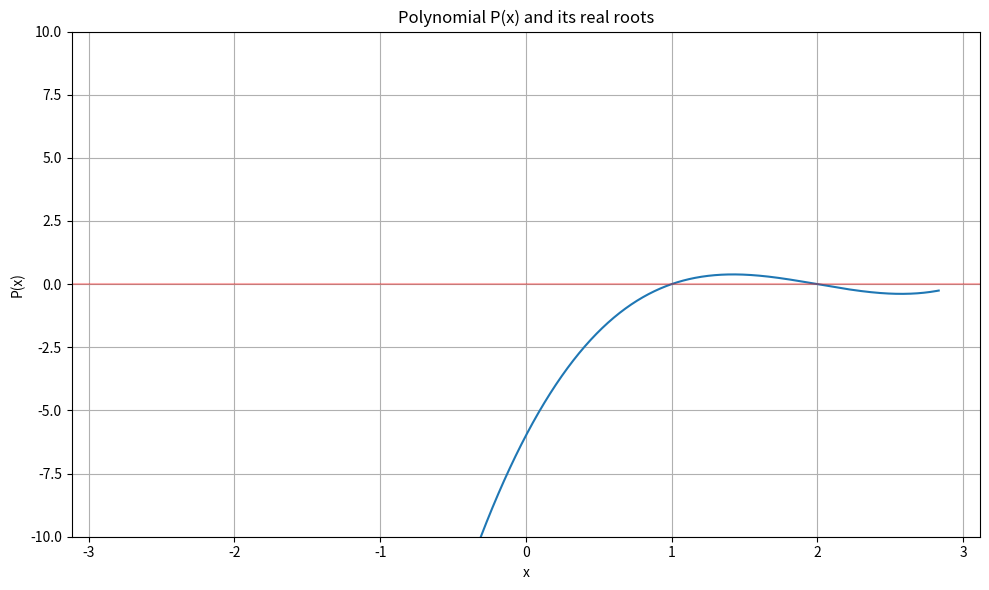

Generate this figure with matplotlib:
import numpy as np
import matplotlib.pyplot as plt
from numpy.polynomial import Polynomial

def polynomial_value(coeffs, x):
    """Evaluate polynomial P(x) using Horner's method"""
    result = 0
    for coef in coeffs:
        result = result * x + coef
    return result

def polynomial_derivative(coeffs):
    """Calculate derivative of polynomial P'(x)"""
    n = len(coeffs) - 1
    return [i * coeffs[n-i] for i in range(1, n+1)] + [0]

def polynomial_second_derivative(coeffs):
    """Calculate second derivative of polynomial P''(x)"""
    deriv = polynomial_derivative(coeffs)
    return polynomial_derivative(deriv)

def halley_method(coeffs, x0, epsilon=1e-6, k_max=1000):
    """
    Halley's method to find a root of the polynomial
    
    Parameters:
    coeffs - list of polynomial coefficients [a_n, a_{n-1}, ..., a_1, a_0]
    x0 - initial guess
    epsilon - desired precision
    k_max - maximum number of iterations
    
    Returns:
    x - approximated root
    iterations - number of iterations performed
    convergence - True if method converged, False otherwise
    """
    x = x0
    iterations = 0
    delta = float('inf')  # Initialize delta
    
    # Continue while |Δ| ≥ ε AND k ≤ k_max AND |Δ| ≤ 10^8
    while abs(delta) >= epsilon and iterations < k_max and abs(delta) <= 1e8:
        # Calculate polynomial and its derivatives at x
        p_x = polynomial_value(coeffs, x)
        dp_x = polynomial_value(polynomial_derivative(coeffs), x)
        d2p_x = polynomial_value(polynomial_second_derivative(coeffs), x)
        
        # Calculate A = 2*(P'(x))^2 - P(x)*P''(x)
        A = 2 * dp_x**2 - p_x * d2p_x
        
        # Check for early stopping
        if abs(A) < epsilon:
            return x, iterations, True
            
        # Calculate delta = 2*P(x)*P'(x)/A
        delta = 2 * p_x * dp_x / A
        
        # Update x
        x = x - delta
        iterations += 1
    
    # Check if convergence was achieved
    if abs(delta) < epsilon:
        return x, iterations, True
    else:
        return x, iterations, False

def find_all_real_roots(coeffs, interval=(-10, 10), num_initial_points=20, epsilon=1e-6, k_max=1000):
    """
    Find all real roots of a polynomial in a given interval
    
    Parameters:
    coeffs - list of polynomial coefficients [a_n, a_{n-1}, ..., a_1, a_0]
    interval - tuple (a, b) for search interval [a, b]
    num_initial_points - number of initial guesses to try
    epsilon - desired precision
    k_max - maximum number of iterations
    
    Returns:
    roots - list of distinct real roots
    """
    a, b = interval
    initial_points = np.linspace(a, b, num_initial_points)
    
    # Store found roots and their convergence status
    found_roots = []
    
    for x0 in initial_points:
        root, iterations, converged = halley_method(coeffs, x0)
        
        if converged:
            # Check if this root is already found (within epsilon precision)
            is_new_root = True
            for existing_root in found_roots:
                if abs(root - existing_root) < epsilon:
                    is_new_root = False
                    break
                    
            if is_new_root:
                found_roots.append(root)
    
    return sorted(found_roots)

def compute_bounds_R(coeffs):
    # a_n = coeffs[0]  # Leading coefficient
    a_0 = coeffs[-1]  # Constant term
    
    # Find A = max{|ai| : i = 1..n}
    A = max(abs(coef) for coef in coeffs[1:-1]) if len(coeffs) > 2 else 0
    
    R = (abs(a_0) + A) / abs(a_0)
    return R

if __name__ == "__main__":
    # Exemplu: P(x) = x^3 - 6x^2 + 11x - 6 = (x-1)(x-2)(x-3)
    coeffs = [1, -6, 11, -6]  # [a_n, a_{n-1}, ..., a_1, a_0]
    
    R = compute_bounds_R(coeffs)
    print(f"Toate radacinile reale se gasesc in intervalul: [-{R}, {R}]")
    
    # Gasim radacinile reale din intervalul [-R, R]
    roots = find_all_real_roots(coeffs, interval=(-R, R), epsilon=1e-6, k_max=1000)
    print(f"Am gasit {len(roots)} radacinile reale: {roots}")
    
    # Test the halley method on a specific initial point
    x0 = 1.5
    root, iterations, converged = halley_method(coeffs, x0)
    print(f"Starting from x0 = {x0}")
    print(f"Approximated root: {root}")
    print(f"Number of iterations: {iterations}")
    print(f"Convergence: {converged}")
    
    # Plot the polynomial and its roots
    x = np.linspace(-R, R, 1000)
    p = np.polynomial.Polynomial(coeffs[::-1])  # Note: numpy uses reversed order
    y = p(x)
    
    plt.figure(figsize=(10, 6))
    plt.plot(x, y)
    plt.grid(True)
    plt.axhline(y=0, color='r', linestyle='-', alpha=0.3)
    plt.scatter(roots, [0]*len(roots), color='red', s=50)
    plt.title(f"Polynomial P(x) and its real roots")
    plt.xlabel('x')
    plt.ylabel('P(x)')
    plt.ylim(-10, 10)  # Adjust as needed
    
    # Show the plot
    plt.tight_layout()
    plt.show()